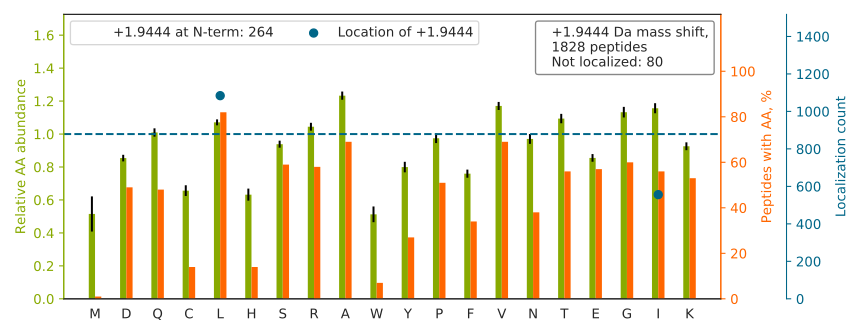

The table this chart was drawn from, first rows:
top isoform	localization score	spectrum
GPPIEDAIASSDVL[+2]ETASK	0.2118	87CPTAC_COprospective_W_VU_20160701_09CO…
QEPSQGTTTFAVTSIL[+2]R	0.7163	09CPTAC_COprospective_W_VU_20150928_05CO…
FADDTYTESYI[+2]STIGVDFK	0.9975	09CPTAC_COprospective_W_VU_20150928_05CO…
HGNRGETGPSGPVGPAGAVGPR		67CPTAC_COprospective_W_VU_20160324_16CO…
L[+2]YIFQASPADAGQYVCR	0.8953	92CPTAC_COprospective_W_VU_20160728_11CO…
RGGICNGDGGTPL[+2]VCEGLAHGVASFSLGPCGR	0.9379	16CPTAC_COprospective_W_VU_20151102_09CO…
KCCVECPPCPAPPVAGPSVFL[+2]FPPKPK	1.0	38CPTAC_COprospective_W_VU_20150904_11CO…
LAL[+2]EAEVSELRAELSSLQTAR	0.07973	86CPTAC_COprospective_W_VU_20160628_11CO…
DTASL[+2]STTPSESPR	1.0	98CPTAC_COprospective_W_VU_20160804_11CO…
TTGIVMDSGDGVTHI[+2]VPIYEGYALPHAILR	0.9193	88CPTAC_COprospective_W_VU_20160705_11CO…
KEGGLGPLNIPLLADVTR		58CPTAC_COprospective_W_VU_20160318_11CO…
HNQLPLVI[+2]EFTEQTAPK	0.9755	25CPTAC_COprospective_W_VU_20160726_05CO…
VANPSGNL[+2]TETYVQDR	1.0	21CPTAC_COprospective_W_VU_20151112_20CO…
TTHVVNLGSNQYL[+2]FSVIVDPK	0.983	35CPTAC_COprospective_W_VU_20150901_16CO…
TLNQPDSQLQL[+2]TTGNGLFLSEGLK	0.9867	56CPTAC_COprospective_W_VU_20160303_01CO…
FEPI[+2]HGNFLLTGAYDNTAK	0.9148	87CPTAC_COprospective_W_VU_20160701_09CO…
TVDNFVAL[+2]ATGEK	1.0	12CPTAC_COprospective_W_VU_20151016_05CO…
WVTTASL[+2]LDYDTVAGADK	0.7866	86CPTAC_COprospective_W_VU_20160628_11CO…
SGTASVVCL[+2]LNNFYPR	0.04962	93CPTAC_COprospective_W_VU_20160729_11CO…
IINEPTAAAIAYGLDK		59CPTAC_COprospective_W_VU_20160308_13CO…
LISLTDENALSGNEELTVK		67CPTAC_COprospective_W_VU_20160324_16CO…
HDAATCFVDAGNAFK		94CPTAC_COprospective_W_VU_20160729_05CO…
NHLVEIPPNL[+2]PSSLVELR	0.9979	41CPTAC_COprospective_W_VU_20151124_21CO…
ATSTATSGFAGAI[+2]GQK	1.0	94CPTAC_COprospective_W_VU_20160729_05CO…
AGYPTGTGVGPQAAAAAAAK		93CPTAC_COprospective_W_VU_20160729_11CO…
VLVSL[+2]SAGGRDEGNYLDDALVR	0.9849	65CPTAC_COprospective_W_VU_20160322_05CO…
VTQDEL[+2]KEVFEDAAEIR	0.9999	56CPTAC_COprospective_W_VU_20160303_01CO…
NLPSL[+2]AKQGASDPPTVASR	1	34CPTAC_COprospective_W_VU_20150824_11CO…
GIL[+2]FVGSGVSGGEEGAR	0.6985	65CPTAC_COprospective_W_VU_20160322_05CO…
LILADALCYAHTFNPK		87CPTAC_COprospective_W_VU_20160701_09CO…
NPFGNAGL[+2]LLGEAGK	0.8696	67CPTAC_COprospective_W_VU_20160324_16CO…
L[+2]AQAAQSSVATITR	1	34CPTAC_COprospective_W_VU_20150824_11CO…
LSDLQEAL[+2]DQALNYVR	0.8999	68CPTAC_COprospective_W_VU_20160406_14CO…
L[+2]QGAVCGVSSGPPPPR	1.0	85CPTAC_COprospective_W_VU_20160630_11CO…
YIHPQQEAFSIQLI[+2]SPVSWEAIPNAR	0.8995	35CPTAC_COprospective_W_VU_20150901_16CO…
SGGEL[+2]DIVVTSNK	0.6571	61CPTAC_COprospective_W_VU_20160707_11CO…
GQVGGQVSVEVDSAPGTDL[+2]AK	1.0	62CPTAC_COprospective_W_VU_20160311_05CO…
SVTNEDVTQEEL[+2]GGAK	1.0	88CPTAC_COprospective_W_VU_20160705_11CO…
IDSGL[+2]YLGSGYFTAIQNLR	0.6059	28CPTAC_COprospective_W_VU_20150810_05CO…
EI[+2]SPDTTLLDLQNNDISELRK	0.9696	60CPTAC_COprospective_W_VU_20160311_27CO…
L[+2]AAVDATVNQVLASR	1	09CPTAC_COprospective_W_VU_20150928_05CO…
NQEQLL[+2]TLASILR	0.7842	13CPTAC_COprospective_W_VU_20151030_06CO…
FSGSI[+2]DSSSNSASLTISGLK	1	12CPTAC_COprospective_W_VU_20151016_05CO…
AVFVDL[+2]EPTVIDEIR	0.8935	99CPTAC_COprospective_W_VU_20160801_11CO…
VYI[+2]GSFWSQPLLVPDNR	0.9998	69CPTAC_COprospective_W_VU_20160407_22CO…
VAL[+2]NVSCANLLDKDIGSK	1	52CPTAC_COprospective_W_VU_20160223_11CO…
FL[+2]EQQNAALAAEVNR	1	71CPTAC_COprospective_W_VU_20160414_14CO…
VAHALAEGL[+2]GVIACIGEK	0.923	37CPTAC_COprospective_W_VU_20150904_16CO…
QTVL[+2]TAAGSIGQASGDLLR	1	92CPTAC_COprospective_W_VU_20160728_11CO…
YL[+2]ILGSAVGGGYTAK	0.8796	61CPTAC_COprospective_W_VU_20160707_11CO…
I[+2]NDFVLSPGPQPYK	0.9733	67CPTAC_COprospective_W_VU_20160324_16CO…
TNEKVEL[+2]QELNDR	0.993	57CPTAC_COprospective_W_VU_20160317_15CO…
YSL[+2]QASSQTLTLTVTSR	1	01CPTAC_COprospective_W_VU_20150901_01CO…
TL[+2]AESALQLLYTAK	1	57CPTAC_COprospective_W_VU_20160317_15CO…
IVDAVIQEHQPSVLL[+2]ELGAYCGYSAVR	0.9315	64CPTAC_COprospective_W_VU_20160318_11CO…
CLTQSGI[+2]AGGYKPFNLETCR	0.9383	44CPTAC_COprospective_W_VU_20151202_20CO…
ASGEMASAQYI[+2]TAALR	0.996	09CPTAC_COprospective_W_VU_20150928_05CO…
LFPHEVADVEPVL[+2]DLVTIQNPK	0.9895	54CPTAC_COprospective_W_VU_20160226_01CO…
VL[+2]GAFSDGLAHLDNLK	0.9978	06CPTAC_COprospective_W_VU_20150915_05CO…
SI[+2]DQFANLVLHQTVER	1	89CPTAC_COprospective_W_VU_20160707_11CO…
... 1,768 more rows
